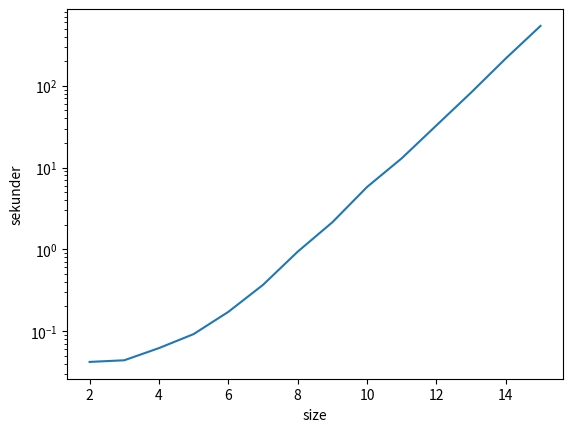

Here is the Python script that generated this plot:
import numpy as np
import matplotlib.pyplot as plt

sizes = [2, 3, 4, 5, 6, 7, 8, 9, 10, 11, 12, 13, 14, 15]
times = [0.042, 0.044, 0.062, 0.092, 0.172,
         0.368, 0.937, 2.145, 5.792, 12.991, 32.806, 1*60 + 22.752, 3*60 + 36.075, 8 * 60 + 59.645]

plt.plot(sizes, times)
plt.xlabel('size')
plt.ylabel('sekunder')
plt.yscale('log')
plt.show()
